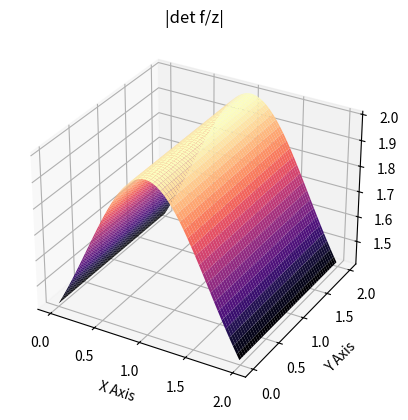
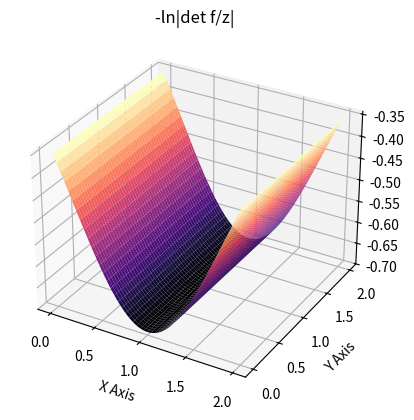
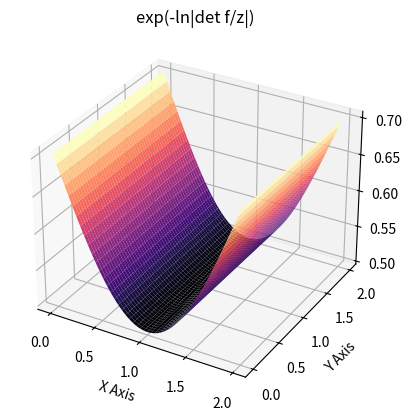

The script that saved these images, in order:
import numpy as np
import matplotlib.pyplot as plt
from mpl_toolkits.mplot3d import Axes3D
"""
For a given set of parameters that will define contractions/expansions
along the hyperplane {y = 1}, study the evolution of the transfer function
applied to the original distribution.
"""

# =======
# Data
resolution = 1e-2
x = np.arange(0, 2, resolution)
y = np.arange(0, 2, resolution)
X, Y = np.meshgrid(x,y)
pos = np.empty(X.shape + (2,))
pos[:, :, 0] = X; pos[:, :, 1] = Y

# =======
# Parameters
w = np.array([[-1, 0]])
b = 1
u = np.array([[-0.9999, -0.9999]])

print('Hyperplane: {}x + {}y = -{}'.format(w[0,0],w[0,1],b))
print('F Invertible: {}'.format((w@u.T)[0,0] >= -1))

# =======
# Transfer Function

def h(x):
    return np.tanh(x)

def h_p(x):
    return 1 - (np.tanh(x)*np.tanh(x))

def psi(z, w, b):
        return h_p((w@(z.T)).reshape(-1,1) + b)@w

def detf(z, u, w, b):
    return np.abs(1 + (psi(z,w,b)@u.T))

tf = detf(pos.reshape(-1,2), u, w, b).reshape(X.shape)

# =======
# Plot

# =======
# Plot
fig = plt.figure()
ax = fig.add_subplot(111, projection='3d')
ax.set_title('|det f/z|')
ax.plot_surface(X,Y,tf, cmap='magma')
ax.set_xlabel('X Axis')
ax.set_ylabel('Y Axis')

fig = plt.figure()
ax = fig.add_subplot(111, projection='3d')
ax.set_title('-ln|det f/z|')
ax.plot_surface(X,Y,-np.log(tf), cmap='magma')
ax.set_xlabel('X Axis')
ax.set_ylabel('Y Axis')

fig = plt.figure()
ax = fig.add_subplot(111, projection='3d')
ax.set_title('exp(-ln|det f/z|)')
ax.plot_surface(X,Y,np.exp(-np.log(tf)), cmap='magma')
ax.set_xlabel('X Axis')
ax.set_ylabel('Y Axis')

plt.show()